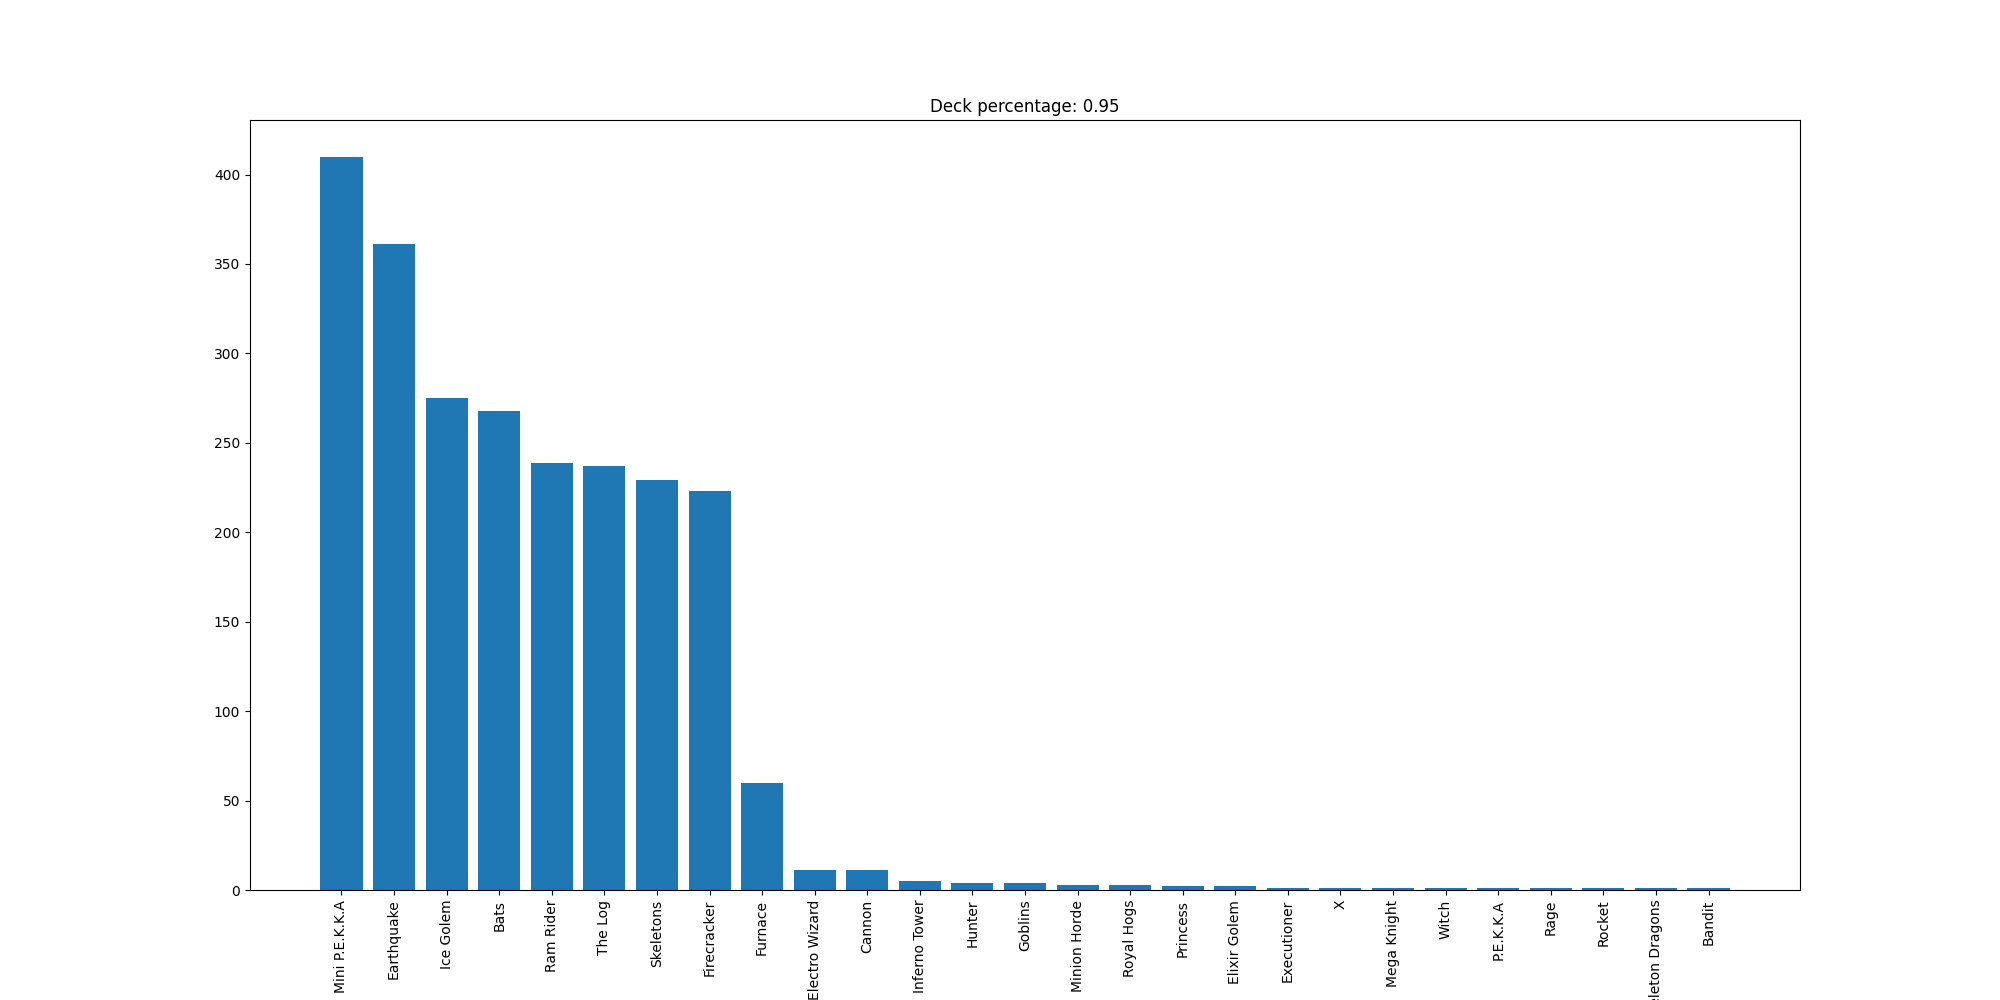

The table this chart was drawn from, first rows:
Mini P.E.K.K.A, 410
Earthquake, 361
Ice Golem, 275
Bats, 268
Ram Rider, 239
The Log, 237
Skeletons, 229
Firecracker, 223
Furnace, 60
Electro Wizard, 11
Cannon, 11
Inferno Tower, 5
Hunter, 4
Goblins, 4
Minion Horde, 3
Royal Hogs, 3
Princess, 2
Elixir Golem, 2
Executioner, 1
X, 1
Mega Knight, 1
Witch, 1
P.E.K.K.A, 1
Rage, 1
Rocket, 1
Skeleton Dragons, 1
Bandit, 1
